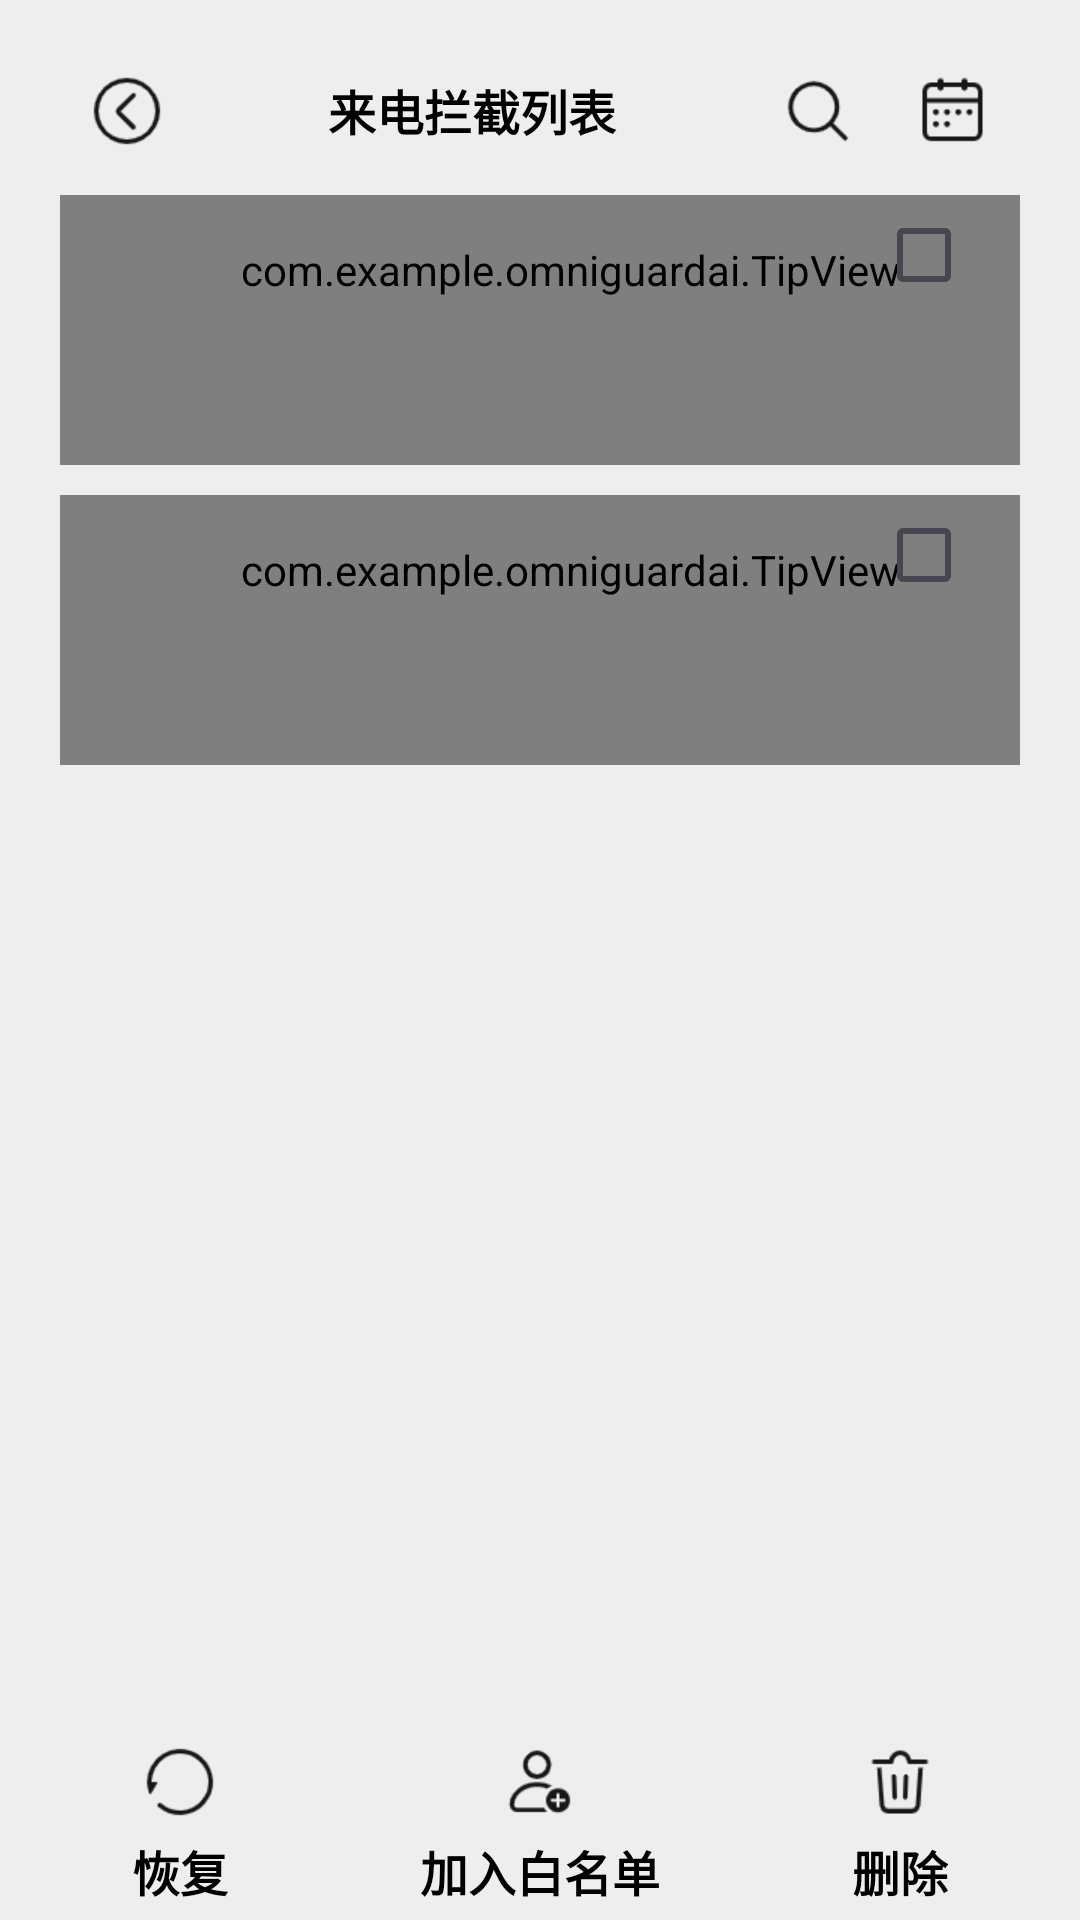

The Android layout XML behind this screen, and the referenced resources:
<!-- AndroidManifest.xml: application theme Theme.OmniGuardAI -->
<!-- res/layout/call_intercept.xml -->
<?xml version="1.0" encoding="utf-8"?>
<androidx.constraintlayout.widget.ConstraintLayout xmlns:android="http://schemas.android.com/apk/res/android"
    xmlns:app="http://schemas.android.com/apk/res-auto"
    xmlns:tools="http://schemas.android.com/tools"
    android:layout_width="match_parent"
    android:layout_height="match_parent"
    android:background="#eeeeee"
    tools:context=".MsgInterceptActivity">

    <LinearLayout
        android:layout_width="match_parent"
        android:layout_height="match_parent"
        android:orientation="vertical"
        tools:layout_editor_absoluteX="1dp"
        tools:layout_editor_absoluteY="1dp">

        <LinearLayout
            android:layout_width="match_parent"
            android:layout_height="0dp"
            android:layout_weight="10"
            android:orientation="vertical"
            android:padding="20dp"
            tools:layout_editor_absoluteX="1dp"
            tools:layout_editor_absoluteY="1dp">

            <LinearLayout
                android:layout_width="match_parent"
                android:layout_height="30dp"
                android:layout_marginTop="5dp"
                android:orientation="horizontal">

                <FrameLayout
                    android:layout_width="0dp"
                    android:layout_height="match_parent"
                    android:layout_weight="1">

                    <ImageView
                        android:id="@+id/ivGoBack"
                        android:layout_width="wrap_content"
                        android:layout_height="24dp"
                        android:layout_gravity="center_horizontal"
                        app:srcCompat="@drawable/chevron_left_circle" />
                </FrameLayout>

                <TextView
                    android:id="@+id/textView3"
                    android:layout_width="wrap_content"
                    android:layout_height="wrap_content"
                    android:layout_weight="2"
                    android:text="来电拦截列表"
                    android:textAlignment="center"
                    android:textColor="#000000"
                    android:textSize="16dp"
                    android:textStyle="bold" />

                <FrameLayout
                    android:layout_width="0dp"
                    android:layout_height="match_parent"
                    android:layout_weight="1">

                    <ImageView
                        android:id="@+id/imageView2"
                        android:layout_width="wrap_content"
                        android:layout_height="24dp"
                        android:layout_gravity="center_horizontal"
                        app:srcCompat="@drawable/magnifyingglass" />
                </FrameLayout>

                <FrameLayout
                    android:layout_width="0dp"
                    android:layout_height="match_parent"
                    android:layout_weight="1">

                    <ImageView
                        android:id="@+id/imageView2"
                        android:layout_width="wrap_content"
                        android:layout_height="24dp"
                        android:layout_gravity="center_horizontal"
                        app:srcCompat="@drawable/calendar" />
                </FrameLayout>
            </LinearLayout>

            <FrameLayout
                android:layout_width="match_parent"
                android:layout_height="90dp"
                android:layout_marginTop="10dp">

                <com.example.omniguardai.TipView
                    style="@style/Widget.Theme.OmniGuardAI.MyView"
                    android:layout_width="match_parent"
                    android:layout_height="match_parent"
                    android:background="#ffffff"
                    android:paddingLeft="20dp"
                    android:paddingBottom="40dp"
                    app:exampleDimension="24sp"
                    app:exampleDrawable="@android:drawable/ic_menu_add"
                    app:exampleString="133 1226 55732                   2024/7/21\n
[疑似诈骗]" />

                <CheckBox
                    android:id="@+id/checkBox"
                    android:layout_width="wrap_content"
                    android:layout_height="40dp"
                    android:layout_gravity="right"
                    android:text="" />
            </FrameLayout>

            <FrameLayout
                android:layout_width="match_parent"
                android:layout_height="90dp"
                android:layout_marginTop="10dp">

                <com.example.omniguardai.TipView
                    style="@style/Widget.Theme.OmniGuardAI.MyView"
                    android:layout_width="match_parent"
                    android:layout_height="match_parent"
                    android:background="#ffffff"
                    android:paddingLeft="20dp"
                    android:paddingBottom="40dp"
                    app:exampleDimension="24sp"
                    app:exampleDrawable="@android:drawable/ic_menu_add"
                    app:exampleString="0851 8782 0310                   2024/6/17\n
[骚扰电话]" />

                <CheckBox
                    android:id="@+id/checkBox"
                    android:layout_width="wrap_content"
                    android:layout_height="40dp"
                    android:layout_gravity="right"
                    android:text="" />
            </FrameLayout>


        </LinearLayout>

        <LinearLayout
            android:layout_width="match_parent"
            android:layout_height="0dp"
            android:layout_weight="1"
            android:layout_marginTop="5dp"
            android:orientation="horizontal">

            <FrameLayout
                android:layout_width="0dp"
                android:layout_height="match_parent"
                android:layout_weight="1">

                <ImageView
                    android:id="@+id/imageView"
                    android:layout_width="wrap_content"
                    android:layout_height="24dp"
                    android:layout_gravity="center_horizontal"
                    app:srcCompat="@drawable/arrow_counterclockwise" />


                <TextView
                    android:id="@+id/textView3"
                    android:layout_width="wrap_content"
                    android:layout_height="wrap_content"
                    android:layout_gravity="center_horizontal"
                    android:layout_marginTop="30dp"
                    android:text="恢复"
                    android:textAlignment="center"
                    android:textColor="#000000"
                    android:textSize="16dp"
                    android:textStyle="bold" />
            </FrameLayout>

            <FrameLayout
                android:layout_width="0dp"
                android:layout_height="match_parent"
                android:layout_weight="1">

                <ImageView
                    android:id="@+id/imageView2"
                    android:layout_width="wrap_content"
                    android:layout_height="24dp"
                    android:layout_gravity="center_horizontal"
                    app:srcCompat="@drawable/person_badge_plus" />
                <TextView
                    android:id="@+id/textView3"
                    android:layout_width="wrap_content"
                    android:layout_height="wrap_content"
                    android:layout_gravity="center_horizontal"
                    android:layout_marginTop="30dp"
                    android:text="加入白名单"
                    android:textAlignment="center"
                    android:textColor="#000000"
                    android:textSize="16dp"
                    android:textStyle="bold" />
            </FrameLayout>

            <FrameLayout
                android:layout_width="0dp"
                android:layout_height="match_parent"
                android:layout_weight="1">

                <ImageView
                    android:id="@+id/imageView2"
                    android:layout_width="wrap_content"
                    android:layout_height="24dp"
                    android:layout_gravity="center_horizontal"
                    app:srcCompat="@drawable/trash" />
                <TextView
                    android:id="@+id/textView3"
                    android:layout_width="wrap_content"
                    android:layout_height="wrap_content"
                    android:layout_gravity="center_horizontal"
                    android:layout_marginTop="30dp"
                    android:text="删除"
                    android:textAlignment="center"
                    android:textColor="#000000"
                    android:textSize="16dp"
                    android:textStyle="bold" />
            </FrameLayout>
        </LinearLayout>
    </LinearLayout>
</androidx.constraintlayout.widget.ConstraintLayout>
<!-- resources referenced by this layout -->
<resources>
  <!-- drawable arrow_counterclockwise: png bitmap (drawable, 1250 bytes) -->
  <!-- drawable calendar: png bitmap (drawable, 898 bytes) -->
  <!-- drawable chevron_left_circle: png bitmap (drawable, 1366 bytes) -->
  <!-- drawable magnifyingglass: png bitmap (drawable, 1198 bytes) -->
  <!-- drawable person_badge_plus: png bitmap (drawable, 1212 bytes) -->
  <!-- drawable trash: png bitmap (drawable, 1393 bytes) -->
  <style name="Widget.Theme.OmniGuardAI.MyView" parent="">
          <item name="android:background">@color/gray_400</item>
          <item name="exampleColor">@color/light_blue_400</item>
      </style>
  <style name="Theme.OmniGuardAI" parent="Base.Theme.OmniGuardAI" />
  <style name="Base.Theme.OmniGuardAI" parent="Theme.Material3.DayNight.NoActionBar">
          
          
      </style>
</resources>
